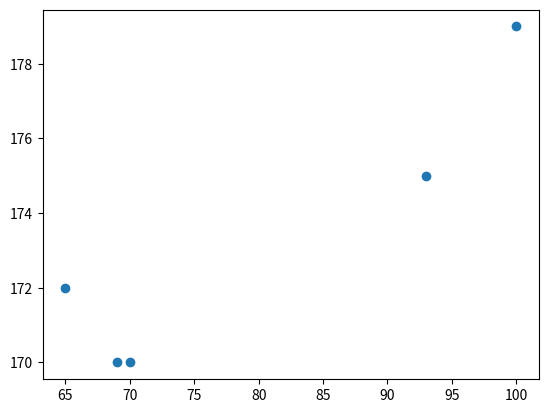

Write the Python code that produced this figure.
#pip install matplotlib

import matplotlib.pyplot as plt

peso = [100, 70, 93, 65, 69]
altura = [179, 170, 175, 172, 170]
nomes = ['keven','lucas','rafael','jonathas','rene']

#cria o grafico contendo o valor das duas listas
plt.scatter(peso,altura)
#exibe o gráfico na tela
plt.show()

